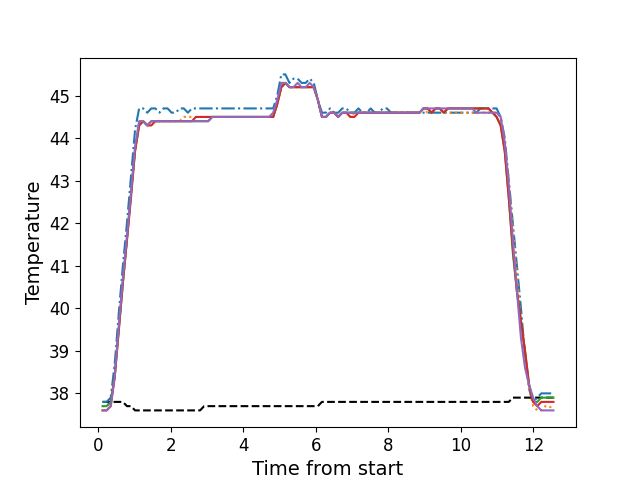

Source data for this figure (header and first rows):
, times, neutral, z1, z2, z3, z4, z5
0, 0.1151, 37.8, 37.8, 37.7, 37.7, 37.6, 37.6
1, 0.2276, 37.8, 37.8, 37.7, 37.7, 37.6, 37.6
2, 0.3402, 37.8, 37.9, 37.8, 37.8, 37.7, 37.7
3, 0.4519, 37.8, 38.7, 38.4, 38.4, 38.4, 38.4
4, 0.5645, 37.8, 39.9, 39.6, 39.5, 39.5, 39.6
5, 0.6761, 37.8, 41.0, 40.6, 40.6, 40.6, 40.7
6, 0.7877, 37.7, 42.0, 41.6, 41.6, 41.6, 41.7
7, 0.9003, 37.7, 43.1, 42.7, 42.7, 42.6, 42.7
8, 1.012, 37.6, 44.2, 43.7, 43.7, 43.7, 43.8
9, 1.125, 37.6, 44.7, 44.4, 44.3, 44.3, 44.4
10, 1.236, 37.6, 44.7, 44.4, 44.4, 44.4, 44.4
11, 1.349, 37.6, 44.6, 44.3, 44.3, 44.3, 44.3
12, 1.46, 37.6, 44.7, 44.4, 44.4, 44.3, 44.4
13, 1.573, 37.6, 44.7, 44.4, 44.4, 44.4, 44.4
14, 1.685, 37.6, 44.6, 44.4, 44.4, 44.4, 44.4
15, 1.796, 37.6, 44.7, 44.4, 44.4, 44.4, 44.4
16, 1.909, 37.6, 44.7, 44.4, 44.4, 44.4, 44.4
17, 2.021, 37.6, 44.6, 44.4, 44.4, 44.4, 44.4
18, 2.133, 37.6, 44.6, 44.4, 44.4, 44.4, 44.4
19, 2.245, 37.6, 44.7, 44.4, 44.4, 44.4, 44.4
20, 2.357, 37.6, 44.7, 44.5, 44.4, 44.4, 44.4
21, 2.469, 37.6, 44.6, 44.5, 44.4, 44.4, 44.4
22, 2.581, 37.6, 44.7, 44.5, 44.4, 44.4, 44.4
23, 2.693, 37.6, 44.7, 44.5, 44.4, 44.5, 44.4
24, 2.806, 37.6, 44.7, 44.5, 44.4, 44.5, 44.4
25, 2.917, 37.7, 44.7, 44.5, 44.4, 44.5, 44.4
26, 3.03, 37.7, 44.7, 44.5, 44.4, 44.5, 44.4
27, 3.142, 37.7, 44.7, 44.5, 44.5, 44.5, 44.5
28, 3.253, 37.7, 44.7, 44.5, 44.5, 44.5, 44.5
29, 3.366, 37.7, 44.7, 44.5, 44.5, 44.5, 44.5
30, 3.477, 37.7, 44.7, 44.5, 44.5, 44.5, 44.5
31, 3.589, 37.7, 44.7, 44.5, 44.5, 44.5, 44.5
32, 3.702, 37.7, 44.7, 44.5, 44.5, 44.5, 44.5
33, 3.813, 37.7, 44.7, 44.5, 44.5, 44.5, 44.5
34, 3.926, 37.7, 44.7, 44.5, 44.5, 44.5, 44.5
35, 4.038, 37.7, 44.7, 44.5, 44.5, 44.5, 44.5
36, 4.151, 37.7, 44.7, 44.5, 44.5, 44.5, 44.5
37, 4.263, 37.7, 44.7, 44.5, 44.5, 44.5, 44.5
38, 4.374, 37.7, 44.7, 44.5, 44.5, 44.5, 44.5
39, 4.486, 37.7, 44.7, 44.5, 44.5, 44.5, 44.5
40, 4.598, 37.7, 44.7, 44.5, 44.5, 44.5, 44.5
41, 4.711, 37.7, 44.7, 44.5, 44.5, 44.5, 44.5
42, 4.823, 37.7, 44.7, 44.5, 44.5, 44.5, 44.6
43, 4.934, 37.7, 45.0, 44.8, 44.8, 44.8, 44.9
44, 5.047, 37.7, 45.5, 45.2, 45.2, 45.2, 45.3
45, 5.158, 37.7, 45.5, 45.3, 45.3, 45.3, 45.3
46, 5.271, 37.7, 45.3, 45.2, 45.2, 45.2, 45.2
47, 5.383, 37.7, 45.4, 45.2, 45.2, 45.2, 45.2
48, 5.495, 37.7, 45.4, 45.2, 45.2, 45.2, 45.3
49, 5.606, 37.7, 45.3, 45.2, 45.2, 45.2, 45.2
50, 5.719, 37.7, 45.3, 45.2, 45.2, 45.2, 45.2
51, 5.831, 37.7, 45.4, 45.2, 45.2, 45.2, 45.3
52, 5.943, 37.7, 45.3, 45.2, 45.2, 45.2, 45.2
53, 6.055, 37.7, 44.9, 44.9, 44.9, 44.9, 44.9
54, 6.168, 37.8, 44.6, 44.5, 44.5, 44.5, 44.5
55, 6.28, 37.8, 44.6, 44.5, 44.5, 44.5, 44.5
56, 6.391, 37.8, 44.7, 44.6, 44.6, 44.6, 44.6
57, 6.504, 37.8, 44.6, 44.6, 44.6, 44.6, 44.6
58, 6.615, 37.8, 44.6, 44.5, 44.5, 44.5, 44.5
59, 6.728, 37.8, 44.7, 44.6, 44.6, 44.6, 44.6
... 52 more rows
